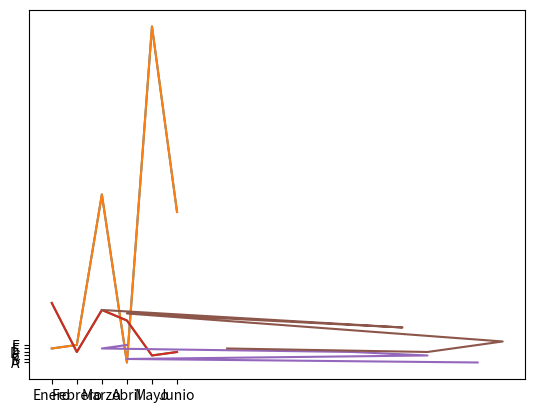

The script that saved this image:
import numpy as np
import matplotlib.pyplot as plt

# Generate an array with random saves
saves = np.random.randint(100, size=6)
plt.plot(saves)
plt.show()

# Adding layer to axis
# Defie the months for x axis
meses = ['Enero','Febrero','Marzo','Abril','Mayo','Junio']
#add The axis
plt.plot(saves)
plt.xticks([0,1,2,3,4,5], meses)
plt.show()

# Create a plot with a random axis
y = np.random.randint(20, size=[6])
plt.plot(y)
plt.show()

# Add the x axis to the plot
x = ["A", "B", "C", "D", "E", "F"]
plt.plot(x, y)
plt.show()


# inverter plot
plt.plot(y, x)
plt.show()

# Create random arrays
x = np.random.randint(20, size=[6])
y = np.random.randint(20, size=[6])

plt.plot(x, y)
plt.show()